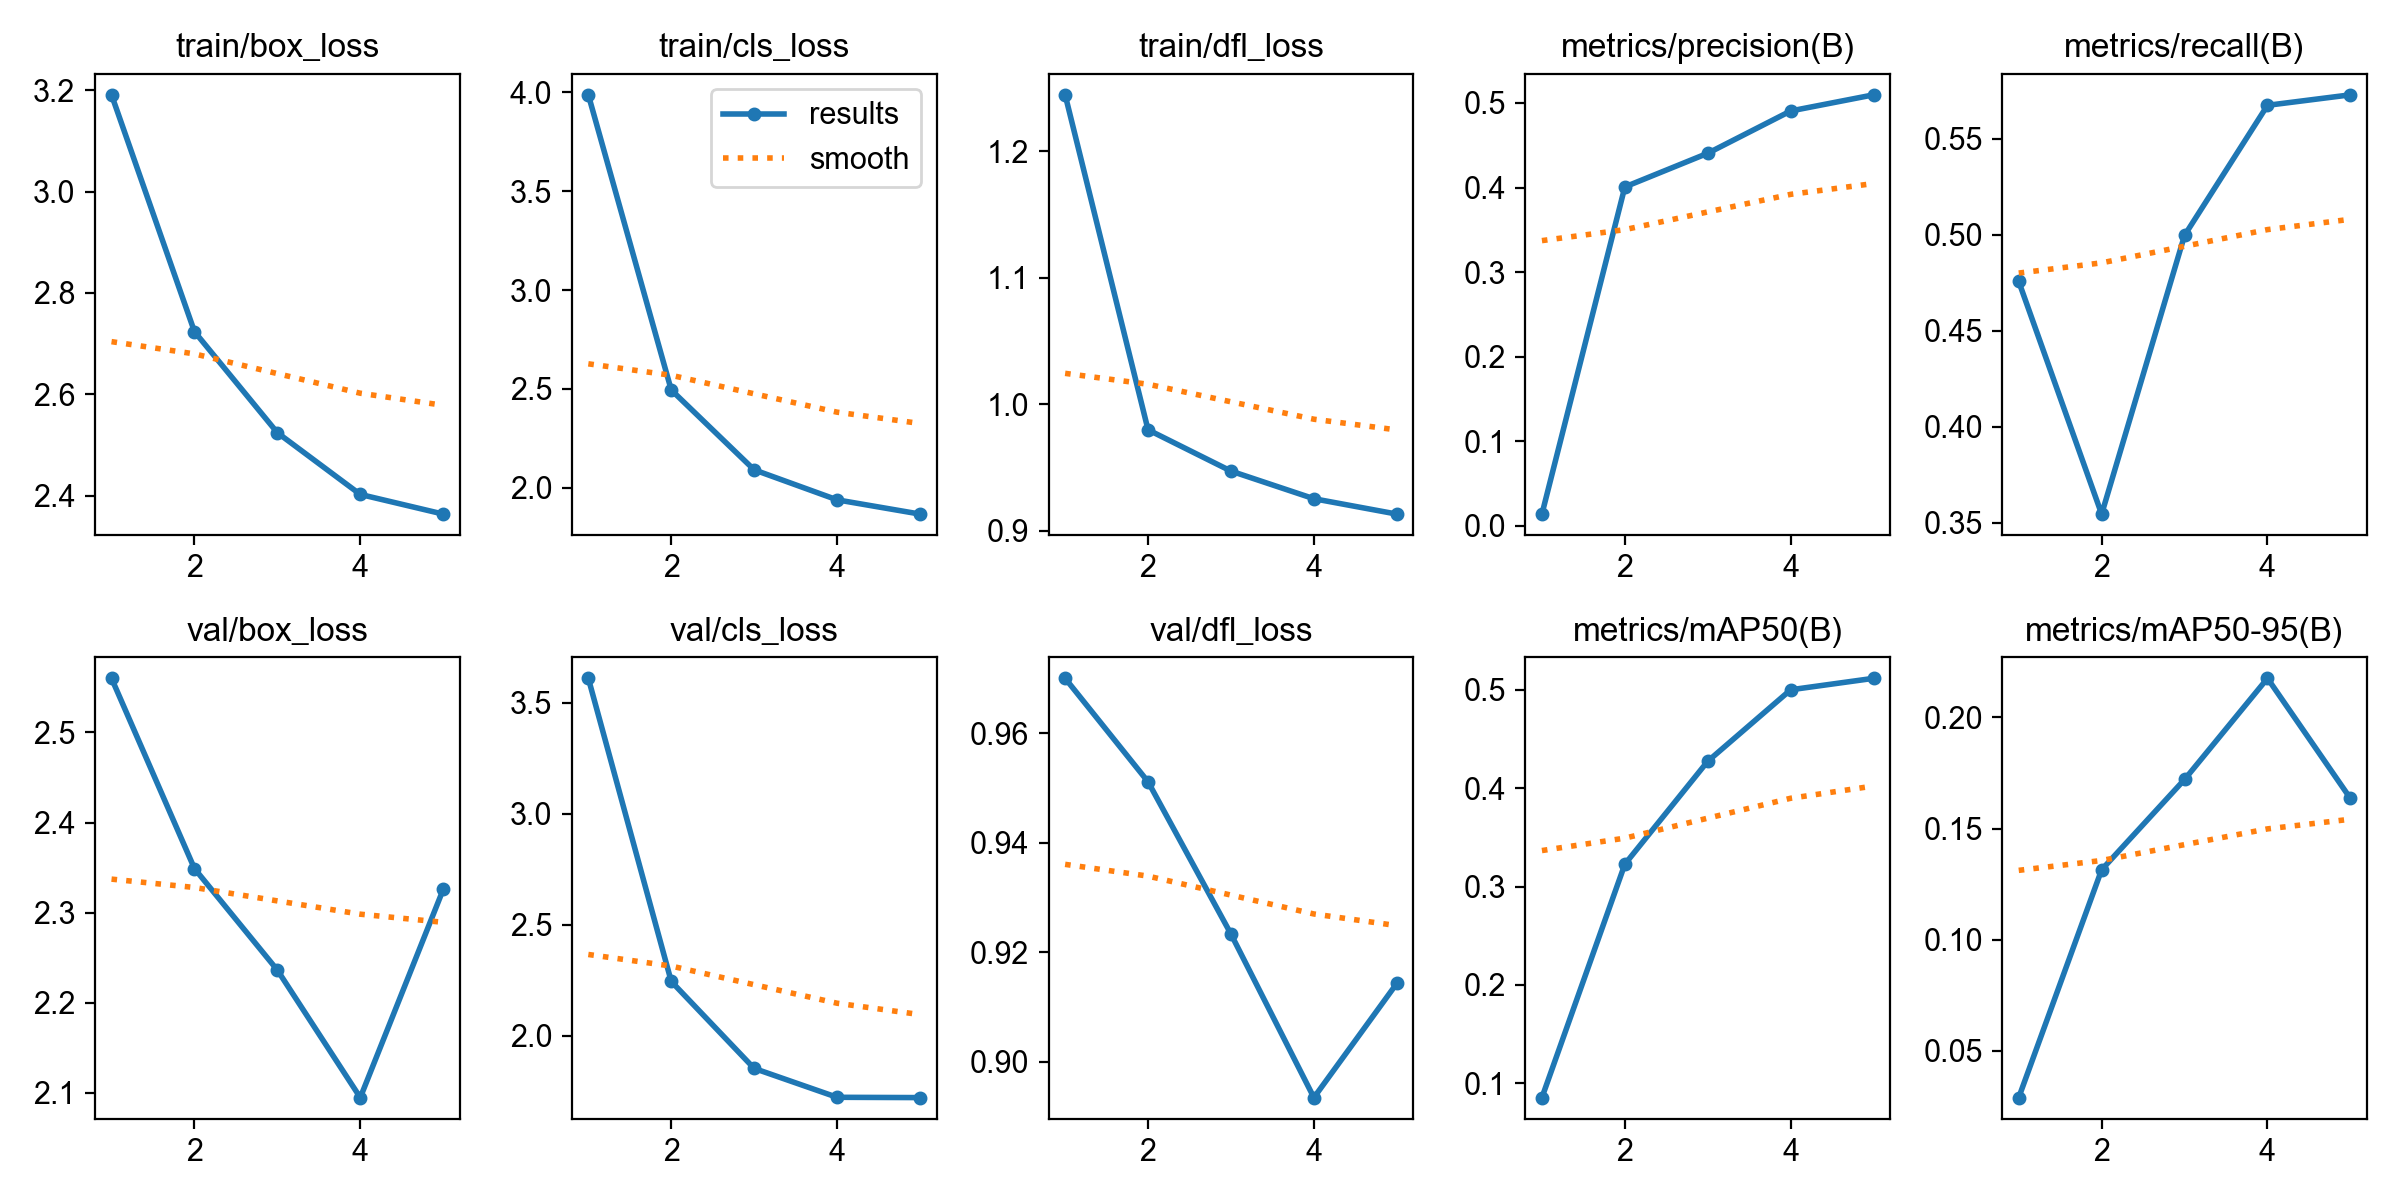

The file beside this chart, header and first rows:
epoch, time, train/box_loss, train/cls_loss, train/dfl_loss, metrics/precision(B), metrics/recall(B), metrics/mAP50(B), metrics/mAP50-95(B), val/box_loss, val/cls_loss, val/dfl_loss, lr/pg0, lr/pg1, lr/pg2
1, 45.65, 3.191, 3.987, 1.245, 0.01389, 0.4757, 0.08569, 0.0289, 2.56, 3.609, 0.97, 0.0003283, 0.0003283, 0.0003283
2, 90.56, 2.724, 2.495, 0.9799, 0.4007, 0.3545, 0.3226, 0.1315, 2.349, 2.245, 0.9511, 0.0005306, 0.0005306, 0.0005306
3, 136, 2.524, 2.091, 0.9473, 0.4405, 0.4998, 0.4272, 0.1721, 2.236, 1.854, 0.9233, 0.0006009, 0.0006009, 0.0006009
4, 181.1, 2.403, 1.939, 0.9255, 0.4905, 0.5675, 0.4997, 0.2176, 2.095, 1.724, 0.8934, 0.000406, 0.000406, 0.000406
5, 225.9, 2.364, 1.867, 0.9133, 0.5096, 0.573, 0.5114, 0.1635, 2.326, 1.723, 0.9143, 0.000208, 0.000208, 0.000208
